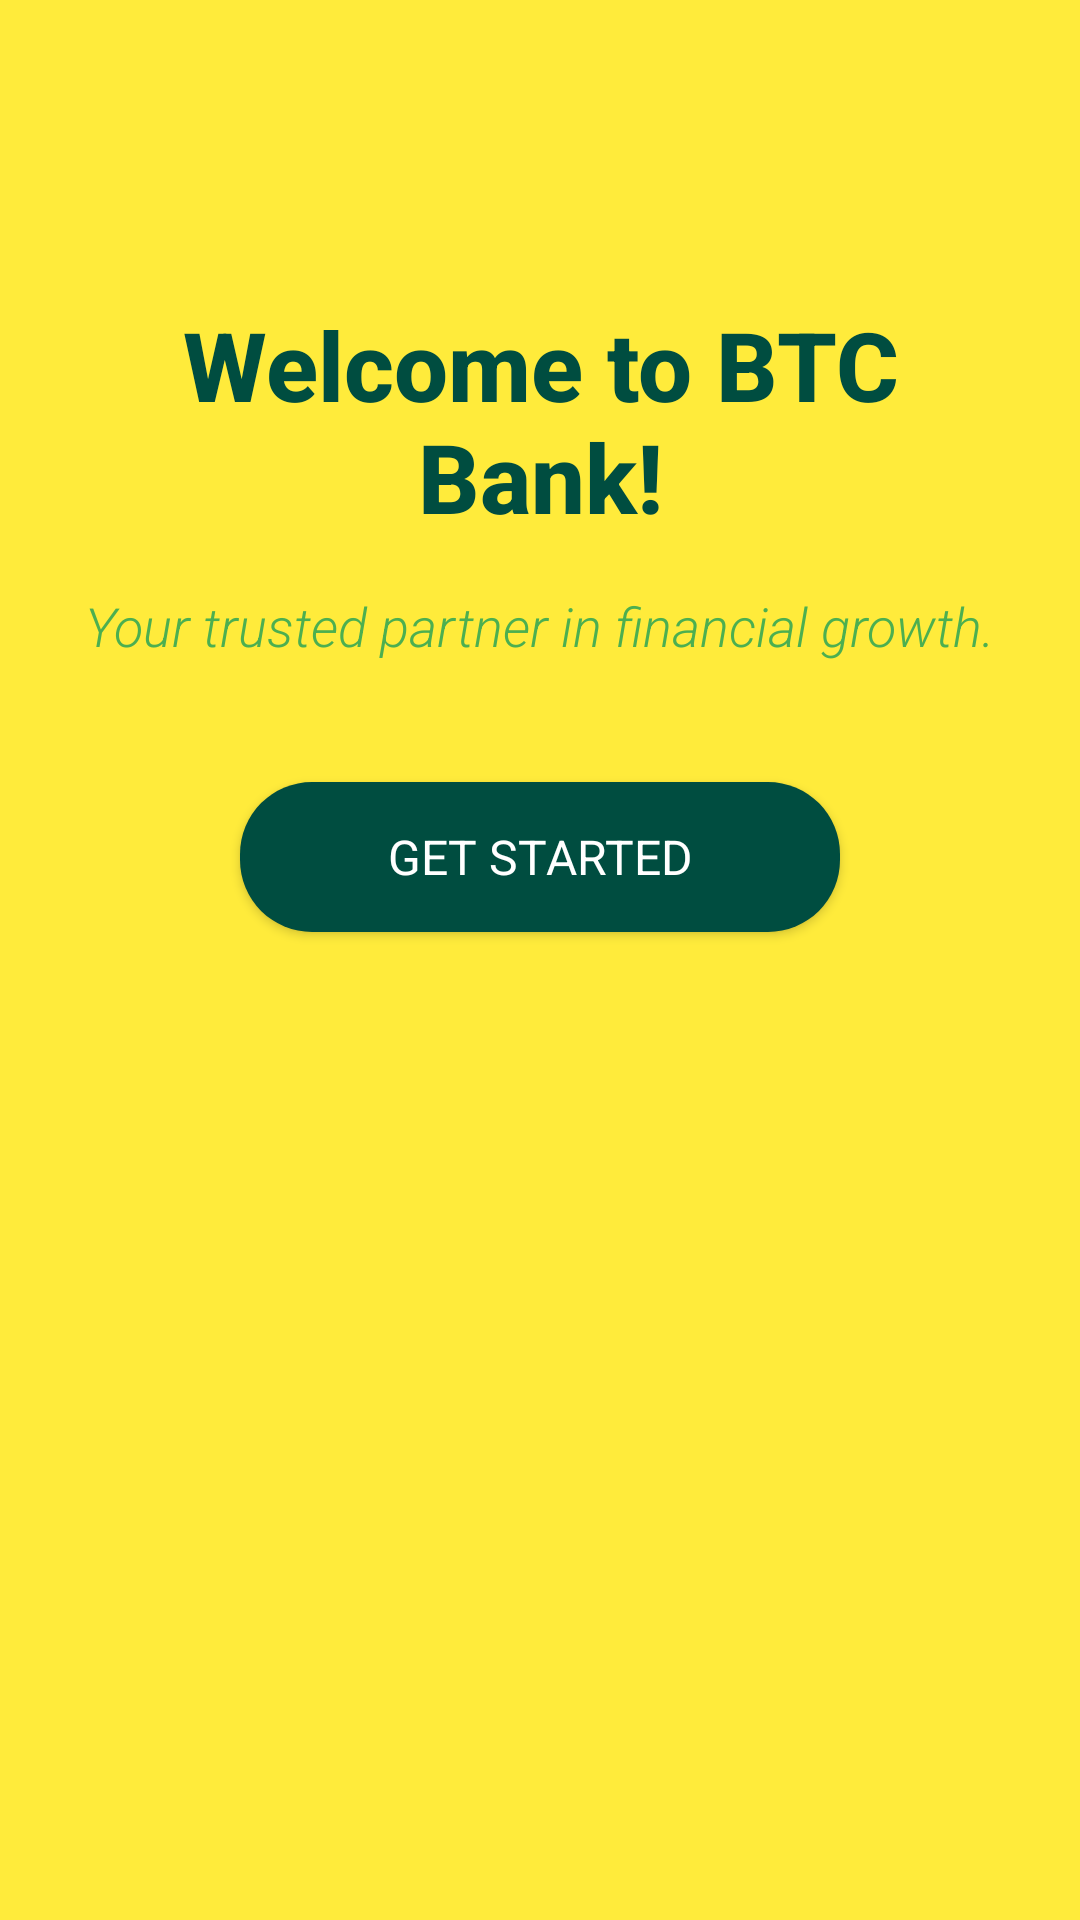

Reconstruct the res/layout file that produces this screen, plus the resources it refers to.
<!-- AndroidManifest.xml: application theme Theme.BankApplication -->
<!-- res/layout/fragment_welcome.xml -->
<?xml version="1.0" encoding="utf-8"?>
<androidx.constraintlayout.widget.ConstraintLayout
    xmlns:android="http://schemas.android.com/apk/res/android"
    xmlns:app="http://schemas.android.com/apk/res-auto"
    xmlns:tools="http://schemas.android.com/tools"
    android:layout_width="match_parent"
    android:layout_height="match_parent"
    android:background="#FFEB3B">

    
    <TextView
        android:id="@+id/textView"
        android:layout_width="0dp"
        android:layout_height="wrap_content"
        android:layout_marginStart="16dp"
        android:layout_marginEnd="16dp"
        android:layout_marginTop="100dp"
        android:text="Welcome to BTC Bank!"
        android:textColor="#004D40"
        android:textSize="32sp"
        android:textStyle="bold"
        android:gravity="center"
        android:fontFamily="sans-serif-medium"
        app:layout_constraintTop_toTopOf="parent"
        app:layout_constraintStart_toStartOf="parent"
        app:layout_constraintEnd_toEndOf="parent" />

    
    <TextView
        android:id="@+id/tagline"
        android:layout_width="0dp"
        android:layout_height="wrap_content"
        android:layout_marginTop="16dp"
        android:text="Your trusted partner in financial growth."
        android:textColor="#4CAF50"
        android:textSize="18sp"
        android:fontFamily="sans-serif-light"
        android:gravity="center"
        android:textStyle="italic"

        app:layout_constraintTop_toBottomOf="@id/textView"
        app:layout_constraintStart_toStartOf="parent"
        app:layout_constraintEnd_toEndOf="parent" />

    
    <Button
        android:id="@+id/start_here_button"
        android:layout_width="200dp"
        android:layout_height="50dp"
        android:layout_marginTop="40dp"
        android:background="@drawable/rounded_button"
        android:text="Get Started"
        android:textColor="#FFFFFF"
        android:textSize="16sp"
        android:fontFamily="sans-serif"
        app:layout_constraintTop_toBottomOf="@id/tagline"
        app:layout_constraintStart_toStartOf="parent"
        app:layout_constraintEnd_toEndOf="parent" />

    <ProgressBar
        android:id="@+id/loadingSpinnerWelcome"
        android:layout_width="50dp"
        android:layout_height="50dp"
        android:layout_marginTop="20dp"
        android:visibility="gone"
        app:layout_constraintTop_toBottomOf="@id/start_here_button"
        app:layout_constraintStart_toStartOf="parent"
        app:layout_constraintEnd_toEndOf="parent" />

    <TextView
        android:id="@+id/label_wait_welcome"
        android:layout_width="0dp"
        android:layout_height="wrap_content"
        android:layout_marginTop="16dp"
        android:text="Please wait while we initiate the application."
        android:textColor="#4CAF50"
        android:textSize="18sp"
        android:fontFamily="sans-serif-light"
        android:gravity="center"
        android:textStyle="italic"
        android:visibility="gone"
        app:layout_constraintTop_toBottomOf="@id/loadingSpinnerWelcome"
        app:layout_constraintStart_toStartOf="parent"
        app:layout_constraintEnd_toEndOf="parent"
        />

</androidx.constraintlayout.widget.ConstraintLayout>
<!-- resources referenced by this layout -->
<resources>
  <!-- drawable rounded_button (drawable) -->
  <?xml version="1.0" encoding="utf-8"?>
  <shape xmlns:android="http://schemas.android.com/apk/res/android"
      android:shape="rectangle">
      <corners android:radius="24dp" />
      <solid android:color="#004D40" />
  </shape>
  <style name="Theme.BankApplication" parent="Base.Theme.BankApplication" />
  <style name="Base.Theme.BankApplication" parent="Theme.Material3.DayNight.NoActionBar">
          
          
      </style>
</resources>
